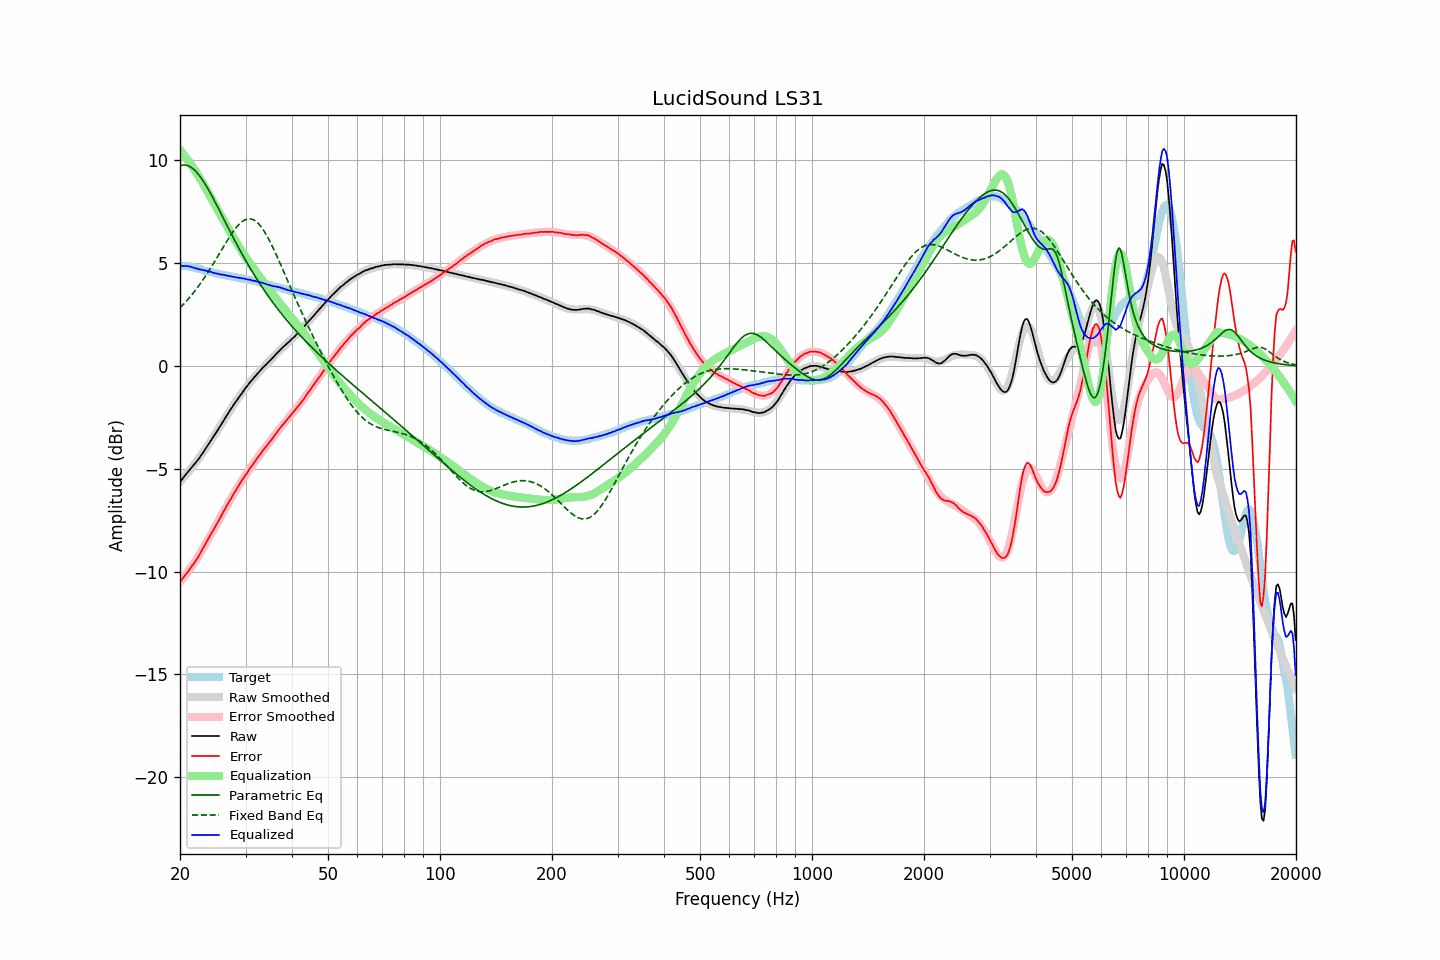

Values plotted in this chart, from the file beside it:
frequency, raw, error, smoothed, error_smoothed, equalization, parametric_eq, fixed_band_eq, equalized_raw, equalized_smoothed, target
20.00, -5.65, -10.50, -5.62, -10.50, 10.50, 9.73, 2.82, 4.85, 4.88, 4.85
20.20, -5.55, -10.40, -5.54, -10.41, 10.41, 9.76, 2.90, 4.86, 4.87, 4.85
20.40, -5.45, -10.30, -5.45, -10.31, 10.31, 9.77, 2.98, 4.86, 4.86, 4.85
20.61, -5.34, -10.19, -5.36, -10.21, 10.21, 9.77, 3.07, 4.86, 4.85, 4.85
20.81, -5.24, -10.09, -5.26, -10.10, 10.10, 9.76, 3.15, 4.86, 4.84, 4.85
21.02, -5.15, -10.00, -5.17, -10.00, 10.00, 9.74, 3.24, 4.85, 4.83, 4.85
21.23, -5.05, -9.88, -5.07, -9.89, 9.89, 9.70, 3.33, 4.84, 4.82, 4.83
21.44, -4.96, -9.78, -4.97, -9.78, 9.78, 9.65, 3.43, 4.82, 4.80, 4.82
21.66, -4.87, -9.67, -4.87, -9.66, 9.66, 9.60, 3.52, 4.79, 4.79, 4.80
21.87, -4.78, -9.56, -4.77, -9.54, 9.54, 9.53, 3.62, 4.77, 4.77, 4.78
22.09, -4.68, -9.45, -4.67, -9.43, 9.43, 9.45, 3.72, 4.75, 4.76, 4.77
22.31, -4.58, -9.32, -4.56, -9.30, 9.30, 9.36, 3.83, 4.72, 4.74, 4.74
22.54, -4.48, -9.20, -4.46, -9.18, 9.18, 9.26, 3.93, 4.69, 4.72, 4.72
22.76, -4.36, -9.06, -4.35, -9.05, 9.05, 9.16, 4.04, 4.69, 4.70, 4.70
22.99, -4.25, -8.92, -4.24, -8.91, 8.91, 9.05, 4.16, 4.66, 4.67, 4.67
23.22, -4.13, -8.77, -4.13, -8.78, 8.78, 8.93, 4.27, 4.65, 4.65, 4.64
23.45, -4.01, -8.62, -4.02, -8.64, 8.64, 8.80, 4.39, 4.64, 4.63, 4.61
23.69, -3.89, -8.50, -3.90, -8.51, 8.51, 8.67, 4.51, 4.62, 4.61, 4.60
23.92, -3.77, -8.35, -3.78, -8.37, 8.37, 8.53, 4.63, 4.60, 4.59, 4.58
24.16, -3.65, -8.22, -3.66, -8.23, 8.23, 8.39, 4.75, 4.58, 4.57, 4.57
24.40, -3.54, -8.09, -3.54, -8.09, 8.09, 8.25, 4.88, 4.55, 4.55, 4.55
24.65, -3.42, -7.95, -3.42, -7.94, 7.94, 8.10, 5.01, 4.52, 4.53, 4.53
24.89, -3.30, -7.81, -3.29, -7.80, 7.80, 7.95, 5.14, 4.51, 4.51, 4.51
25.14, -3.18, -7.68, -3.17, -7.66, 7.66, 7.80, 5.27, 4.48, 4.49, 4.50
25.39, -3.05, -7.53, -3.05, -7.52, 7.52, 7.64, 5.40, 4.48, 4.48, 4.48
25.65, -2.93, -7.40, -2.92, -7.38, 7.38, 7.49, 5.53, 4.45, 4.46, 4.47
25.91, -2.80, -7.24, -2.80, -7.24, 7.24, 7.34, 5.66, 4.44, 4.45, 4.44
26.16, -2.67, -7.09, -2.67, -7.10, 7.10, 7.18, 5.79, 4.43, 4.43, 4.42
26.43, -2.55, -6.96, -2.55, -6.96, 6.96, 7.03, 5.92, 4.41, 4.41, 4.41
26.69, -2.42, -6.81, -2.43, -6.82, 6.82, 6.87, 6.05, 4.40, 4.40, 4.39
26.96, -2.30, -6.68, -2.30, -6.68, 6.68, 6.72, 6.18, 4.38, 4.38, 4.38
27.23, -2.17, -6.54, -2.18, -6.54, 6.54, 6.56, 6.30, 4.37, 4.37, 4.37
27.50, -2.06, -6.42, -2.06, -6.41, 6.41, 6.41, 6.42, 4.35, 4.35, 4.36
27.77, -1.94, -6.27, -1.94, -6.28, 6.28, 6.26, 6.53, 4.34, 4.34, 4.34
28.05, -1.82, -6.14, -1.82, -6.14, 6.14, 6.11, 6.63, 4.32, 4.32, 4.32
28.33, -1.71, -6.01, -1.71, -6.01, 6.01, 5.96, 6.73, 4.30, 4.31, 4.30
28.62, -1.59, -5.88, -1.59, -5.89, 5.89, 5.82, 6.83, 4.29, 4.29, 4.29
28.90, -1.48, -5.76, -1.48, -5.76, 5.76, 5.67, 6.91, 4.28, 4.28, 4.28
29.19, -1.37, -5.63, -1.37, -5.64, 5.64, 5.53, 6.98, 4.27, 4.27, 4.26
29.48, -1.26, -5.51, -1.26, -5.52, 5.52, 5.39, 7.04, 4.26, 4.25, 4.26
29.78, -1.15, -5.39, -1.16, -5.40, 5.40, 5.25, 7.09, 4.25, 4.24, 4.24
30.08, -1.05, -5.28, -1.05, -5.28, 5.28, 5.11, 7.12, 4.23, 4.22, 4.23
30.38, -0.96, -5.17, -0.95, -5.16, 5.16, 4.98, 7.15, 4.20, 4.21, 4.21
30.68, -0.85, -5.05, -0.85, -5.05, 5.05, 4.84, 7.16, 4.20, 4.19, 4.20
30.99, -0.75, -4.93, -0.76, -4.93, 4.93, 4.71, 7.15, 4.18, 4.18, 4.18
31.30, -0.67, -4.83, -0.66, -4.82, 4.82, 4.58, 7.13, 4.15, 4.16, 4.16
31.61, -0.57, -4.72, -0.57, -4.71, 4.71, 4.45, 7.09, 4.14, 4.14, 4.15
31.93, -0.48, -4.61, -0.48, -4.60, 4.60, 4.33, 7.04, 4.12, 4.12, 4.13
32.24, -0.39, -4.48, -0.39, -4.50, 4.50, 4.20, 6.98, 4.11, 4.10, 4.09
32.57, -0.30, -4.38, -0.31, -4.39, 4.39, 4.08, 6.90, 4.09, 4.08, 4.08
32.89, -0.22, -4.29, -0.22, -4.29, 4.29, 3.96, 6.81, 4.07, 4.06, 4.07
33.22, -0.13, -4.17, -0.14, -4.18, 4.18, 3.84, 6.71, 4.05, 4.04, 4.04
33.55, -0.05, -4.07, -0.06, -4.08, 4.08, 3.72, 6.60, 4.03, 4.02, 4.02
33.89, 0.02, -3.98, 0.03, -3.97, 3.97, 3.61, 6.47, 3.99, 4.00, 4.00
34.23, 0.10, -3.88, 0.11, -3.87, 3.87, 3.50, 6.34, 3.97, 3.98, 3.98
34.57, 0.18, -3.77, 0.19, -3.77, 3.77, 3.38, 6.20, 3.95, 3.96, 3.95
34.92, 0.26, -3.67, 0.27, -3.66, 3.66, 3.27, 6.05, 3.92, 3.93, 3.93
35.27, 0.34, -3.58, 0.35, -3.56, 3.56, 3.17, 5.89, 3.90, 3.91, 3.92
35.62, 0.42, -3.47, 0.43, -3.46, 3.46, 3.06, 5.73, 3.88, 3.89, 3.89
35.97, 0.51, -3.36, 0.51, -3.36, 3.36, 2.95, 5.56, 3.87, 3.87, 3.87
... 635 more rows
